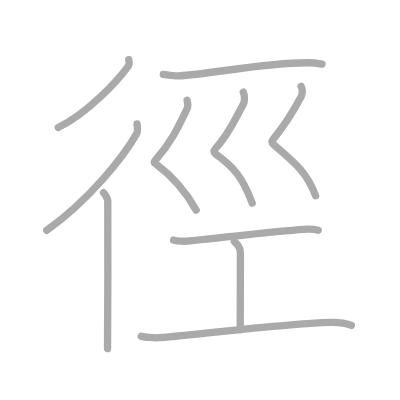
t = 0.00 s
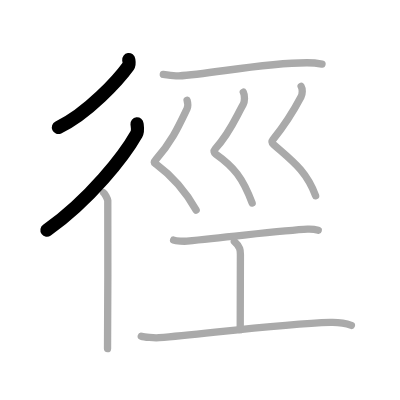
t = 2.00 s
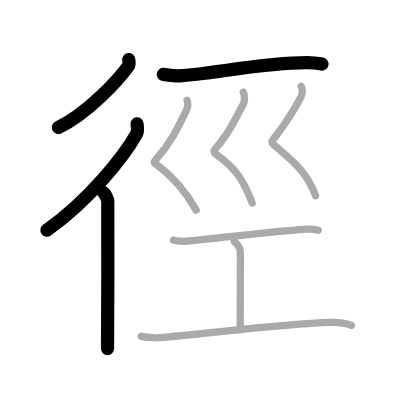
t = 4.00 s
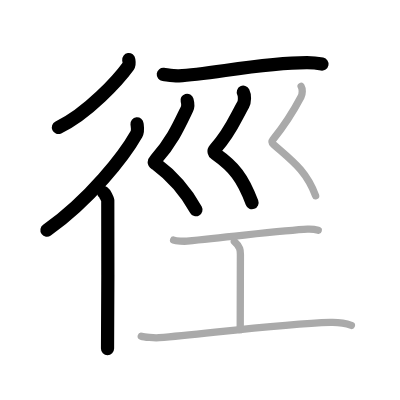
t = 6.00 s
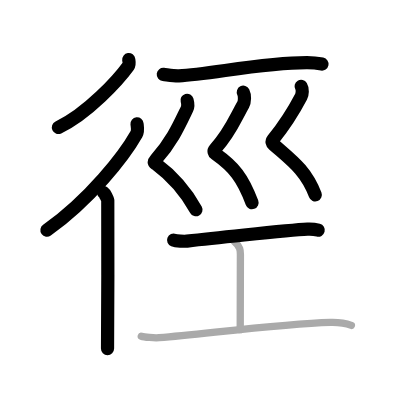
t = 8.00 s
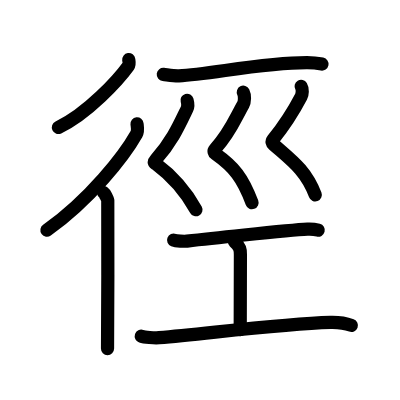
t = 10.00 s

The animated SVG that drew these frames (rendered in a browser with its animation timeline set to each time). Animation: 10 SMIL elements (animate=10); one cycle of 10.00 s.

<?xml version="1.0" standalone="no"?>
<!DOCTYPE svg PUBLIC "-//W3C//DTD SVG 1.1//EN"   "http://www.w3.org/Graphics/SVG/1.1/DTD/svg11.dtd">
<svg width="400px" height="400px"  version="1.1" xmlns="http://www.w3.org/2000/svg">
  <defs>
    <marker id="Triangle" viewBox="0 0 10 10" refX="0" refY="5" markerUnits="strokeWidth" markerWidth="3" style="stroke-opacity:0%;fill:#aaaaaa;" markerHeight="2" orient="auto">
      <path d="M 0 0 L 10 5 L 0 10 z" />
    </marker>
    
    <marker id="Arrow" viewBox="0 0 10 10" refX="5" refY="5" markerUnits="strokeWidth" markerWidth="1.8" style="stroke-opacity:0%;fill:#770000;" markerHeight="2" orient="auto">
      <path d="M 0 4 L 6 4 L 4 1 L 10 5 L 4 9 L 6 6 L 0 6 z" />
        <circle cx="5" cy="5" r="5" />
      </marker>
    
    <marker id="TriangleRed" viewBox="0 0 10 10" refX="0" refY="5" markerUnits="strokeWidth" markerWidth="3" style="stroke-opacity:0%;fill:#CC0000;" markerHeight="2" orient="auto">
      <path d="M 0 0 L 10 5 L 0 10 z" />
    </marker>
    
    <marker id="ArrowRed" viewBox="0 0 10 10" refX="5" refY="5" markerUnits="strokeWidth" markerWidth="1.8" style="stroke-opacity:0%;fill:#CC0000;" markerHeight="2" orient="auto">
      <path d="M 0 4 L 6 4 L 4 1 L 10 5 L 4 9 L 6 6 L 0 6 z" />
        <circle cx="5" cy="5" r="5" />
      </marker>
    
  </defs>
  
  <path style="fill:#ffffff; fill-opacity:100%; fill-rule:evenodd; stroke-width:0;" d="M 0 0 L 400px 0 L 400px 400px L 0 400px L 0 0" />

  <g transform="scale(3.6697247706422 3.6697247706422)">
<path style="fill:none; fill-opacity:0%; fill-rule:evenodd; stroke:#aaaaaa; stroke-opacity:100%; stroke-width: 1.5pt; stroke-linejoin:round; stroke-linecap:round;" d="M35.08 16.25c0.06 0.44 0.28 1.21-0.11 1.75c-2.75 3.78-11.03 12.9-19.1 16.75"></path>
<path style="fill:none; fill-opacity:0%; fill-rule:evenodd; stroke:#aaaaaa; stroke-opacity:100%; stroke-width: 1.5pt; stroke-linejoin:round; stroke-linecap:round;" d="M37.34 33.75c0.07 0.68 0.34 1.9-0.14 2.74c-3.35 5.93-12.6 17.8-24.45 26.26"></path>
<path style="fill:none; fill-opacity:0%; fill-rule:evenodd; stroke:#aaaaaa; stroke-opacity:100%; stroke-width: 1.5pt; stroke-linejoin:round; stroke-linecap:round;" d="M28.22 52.5c0.36 0.25 1.07 1.65 1.15 2.16c0.07 0.51 0 37.15-0.07 40.34"></path>
<path style="fill:none; fill-opacity:0%; fill-rule:evenodd; stroke:#aaaaaa; stroke-opacity:100%; stroke-width: 1.5pt; stroke-linejoin:round; stroke-linecap:round;" d="M44.5 20.28c1.56 0.19 3.09 0.45 4.25 0.39c8.5-0.42 22.84-3.59 34.91-3.58c1.95 0 3.11 0.19 4.09 0.38"></path>
<path style="fill:none; fill-opacity:0%; fill-rule:evenodd; stroke:#aaaaaa; stroke-opacity:100%; stroke-width: 1.5pt; stroke-linejoin:round; stroke-linecap:round;" d="M50.98 27.32c0.27 0.93 0.36 1.57-0.02 2.34c-2.21 4.59-4.11 8.9-8.46 13.79c-0.84 0.94-0.4 0.93 0 1.22C47 48 50.25 51.5 53.45 57.25"></path>
<path style="fill:none; fill-opacity:0%; fill-rule:evenodd; stroke:#aaaaaa; stroke-opacity:100%; stroke-width: 1.5pt; stroke-linejoin:round; stroke-linecap:round;" d="M66.3 25.12c0.45 0.88 0.4 2.61-0.02 3.34c-2.23 3.92-3.5 7.6-7.69 12.18c-0.46 0.5-0.25 1.03 0.16 1.32c5 3.54 7.38 6.46 9.96 13.38"></path>
<path style="fill:none; fill-opacity:0%; fill-rule:evenodd; stroke:#aaaaaa; stroke-opacity:100%; stroke-width: 1.5pt; stroke-linejoin:round; stroke-linecap:round;" d="M82.06 23.52c0.44 0.73 0.37 2.1-0.02 2.84c-2.04 3.89-3.79 6.89-7.66 11.69c-0.42 0.53-0.21 0.99 0.16 1.32c4.96 4.38 8.88 7.05 11.46 13.97"></path>
<path style="fill:none; fill-opacity:0%; fill-rule:evenodd; stroke:#aaaaaa; stroke-opacity:100%; stroke-width: 1.5pt; stroke-linejoin:round; stroke-linecap:round;" d="M47.31 65.43c0.69 0.27 2.95 0.36 3.65 0.28c3.26-0.37 27.37-2.98 32.84-3.26c1.07-0.05 2.04 0.05 2.92 0.28"></path>
<path style="fill:none; fill-opacity:0%; fill-rule:evenodd; stroke:#aaaaaa; stroke-opacity:100%; stroke-width: 1.5pt; stroke-linejoin:round; stroke-linecap:round;" d="M63.86 65.81c1.65 1.48 1.65 2.36 1.65 3.54c0 8.27-0.05 6.3-0.05 20.48"></path>
<path style="fill:none; fill-opacity:0%; fill-rule:evenodd; stroke:#aaaaaa; stroke-opacity:100%; stroke-width: 1.5pt; stroke-linejoin:round; stroke-linecap:round;" d="M38.5 91.61c0.78 0.26 3.56 0.53 4.87 0.41c14.19-1.26 33.75-3.79 46.66-4.18c2.12-0.06 4.66 0.43 5.72 0.83"></path>

<path style="fill:none; fill-opacity:0%; fill-rule:evenodd; stroke:#000000; stroke-opacity:100%; stroke-width: 2.7pt; stroke-linejoin:round; stroke-linecap:round;" d="M35.08 16.25c0.06 0.44 0.28 1.21-0.11 1.75c-2.75 3.78-11.03 12.9-19.1 16.75" pathLength="100" stroke-dashoffset="100" stroke-dasharray="100 105"><animate id="dashAnim1" attributeName="stroke-dashoffset" from="100" to="0" dur="1s" calcMode="linear" fill="freeze"/></path>
<path style="fill:none; fill-opacity:0%; fill-rule:evenodd; stroke:#000000; stroke-opacity:100%; stroke-width: 2.7pt; stroke-linejoin:round; stroke-linecap:round;" d="M37.34 33.75c0.07 0.68 0.34 1.9-0.14 2.74c-3.35 5.93-12.6 17.8-24.45 26.26" pathLength="100" stroke-dashoffset="100" stroke-dasharray="100 105"><animate id="dashAnim2" attributeName="stroke-dashoffset" from="100" to="0" dur="1s" calcMode="linear" begin="dashAnim1.end" fill="freeze"/></path>
<path style="fill:none; fill-opacity:0%; fill-rule:evenodd; stroke:#000000; stroke-opacity:100%; stroke-width: 2.7pt; stroke-linejoin:round; stroke-linecap:round;" d="M28.22 52.5c0.36 0.25 1.07 1.65 1.15 2.16c0.07 0.51 0 37.15-0.07 40.34" pathLength="100" stroke-dashoffset="100" stroke-dasharray="100 105"><animate id="dashAnim3" attributeName="stroke-dashoffset" from="100" to="0" dur="1s" calcMode="linear" begin="dashAnim2.end" fill="freeze"/></path>
<path style="fill:none; fill-opacity:0%; fill-rule:evenodd; stroke:#000000; stroke-opacity:100%; stroke-width: 2.7pt; stroke-linejoin:round; stroke-linecap:round;" d="M44.5 20.28c1.56 0.19 3.09 0.45 4.25 0.39c8.5-0.42 22.84-3.59 34.91-3.58c1.95 0 3.11 0.19 4.09 0.38" pathLength="100" stroke-dashoffset="100" stroke-dasharray="100 105"><animate id="dashAnim4" attributeName="stroke-dashoffset" from="100" to="0" dur="1s" calcMode="linear" begin="dashAnim3.end" fill="freeze"/></path>
<path style="fill:none; fill-opacity:0%; fill-rule:evenodd; stroke:#000000; stroke-opacity:100%; stroke-width: 2.7pt; stroke-linejoin:round; stroke-linecap:round;" d="M50.98 27.32c0.27 0.93 0.36 1.57-0.02 2.34c-2.21 4.59-4.11 8.9-8.46 13.79c-0.84 0.94-0.4 0.93 0 1.22C47 48 50.25 51.5 53.45 57.25" pathLength="100" stroke-dashoffset="100" stroke-dasharray="100 105"><animate id="dashAnim5" attributeName="stroke-dashoffset" from="100" to="0" dur="1s" calcMode="linear" begin="dashAnim4.end" fill="freeze"/></path>
<path style="fill:none; fill-opacity:0%; fill-rule:evenodd; stroke:#000000; stroke-opacity:100%; stroke-width: 2.7pt; stroke-linejoin:round; stroke-linecap:round;" d="M66.3 25.12c0.45 0.88 0.4 2.61-0.02 3.34c-2.23 3.92-3.5 7.6-7.69 12.18c-0.46 0.5-0.25 1.03 0.16 1.32c5 3.54 7.38 6.46 9.96 13.38" pathLength="100" stroke-dashoffset="100" stroke-dasharray="100 105"><animate id="dashAnim6" attributeName="stroke-dashoffset" from="100" to="0" dur="1s" calcMode="linear" begin="dashAnim5.end" fill="freeze"/></path>
<path style="fill:none; fill-opacity:0%; fill-rule:evenodd; stroke:#000000; stroke-opacity:100%; stroke-width: 2.7pt; stroke-linejoin:round; stroke-linecap:round;" d="M82.06 23.52c0.44 0.73 0.37 2.1-0.02 2.84c-2.04 3.89-3.79 6.89-7.66 11.69c-0.42 0.53-0.21 0.99 0.16 1.32c4.96 4.38 8.88 7.05 11.46 13.97" pathLength="100" stroke-dashoffset="100" stroke-dasharray="100 105"><animate id="dashAnim7" attributeName="stroke-dashoffset" from="100" to="0" dur="1s" calcMode="linear" begin="dashAnim6.end" fill="freeze"/></path>
<path style="fill:none; fill-opacity:0%; fill-rule:evenodd; stroke:#000000; stroke-opacity:100%; stroke-width: 2.7pt; stroke-linejoin:round; stroke-linecap:round;" d="M47.31 65.43c0.69 0.27 2.95 0.36 3.65 0.28c3.26-0.37 27.37-2.98 32.84-3.26c1.07-0.05 2.04 0.05 2.92 0.28" pathLength="100" stroke-dashoffset="100" stroke-dasharray="100 105"><animate id="dashAnim8" attributeName="stroke-dashoffset" from="100" to="0" dur="1s" calcMode="linear" begin="dashAnim7.end" fill="freeze"/></path>
<path style="fill:none; fill-opacity:0%; fill-rule:evenodd; stroke:#000000; stroke-opacity:100%; stroke-width: 2.7pt; stroke-linejoin:round; stroke-linecap:round;" d="M63.86 65.81c1.65 1.48 1.65 2.36 1.65 3.54c0 8.27-0.05 6.3-0.05 20.48" pathLength="100" stroke-dashoffset="100" stroke-dasharray="100 105"><animate id="dashAnim9" attributeName="stroke-dashoffset" from="100" to="0" dur="1s" calcMode="linear" begin="dashAnim8.end" fill="freeze"/></path>
<path style="fill:none; fill-opacity:0%; fill-rule:evenodd; stroke:#000000; stroke-opacity:100%; stroke-width: 2.7pt; stroke-linejoin:round; stroke-linecap:round;" d="M38.5 91.61c0.78 0.26 3.56 0.53 4.87 0.41c14.19-1.26 33.75-3.79 46.66-4.18c2.12-0.06 4.66 0.43 5.72 0.83" pathLength="100" stroke-dashoffset="100" stroke-dasharray="100 105"><animate id="dashAnim10" attributeName="stroke-dashoffset" from="100" to="0" dur="1s" calcMode="linear" begin="dashAnim9.end" fill="freeze"/></path>

</g>

</svg>  
          
